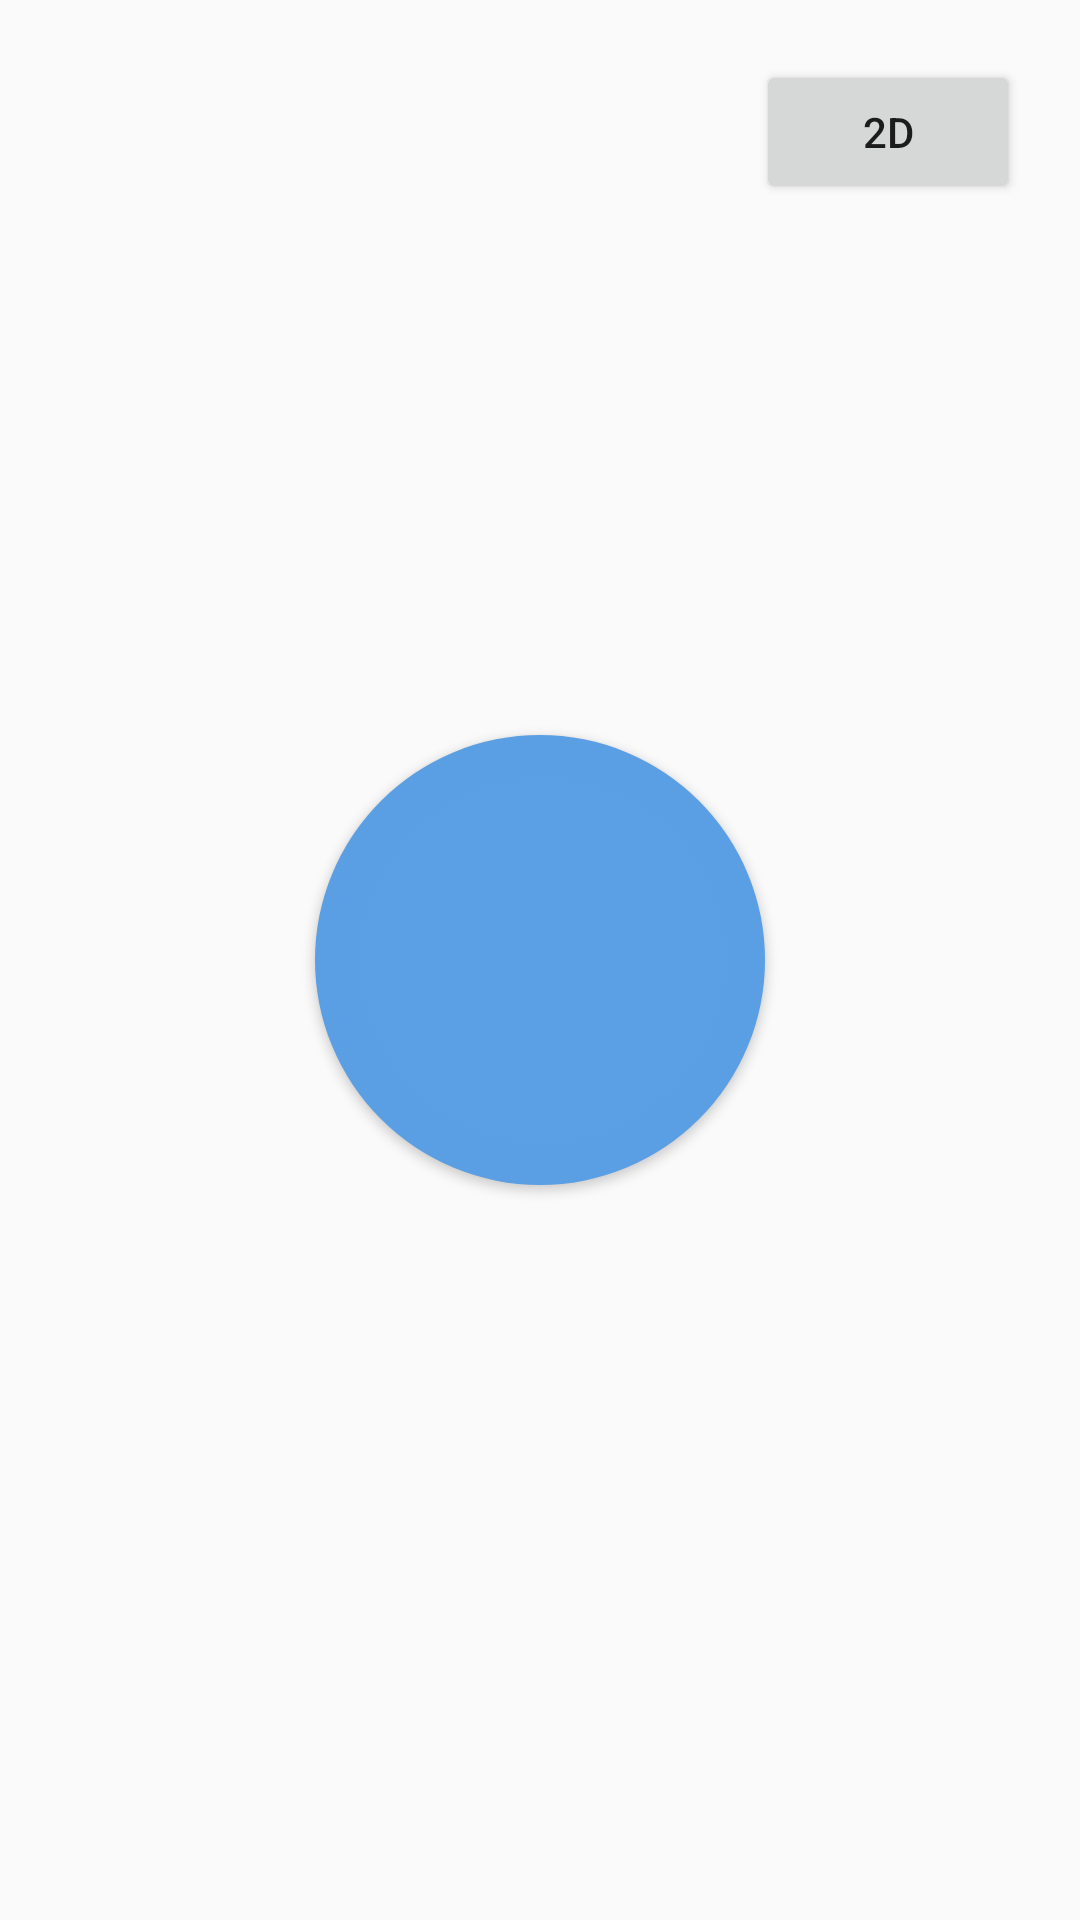

Write the Android layout XML for this screen, with the resource values it uses.
<!-- AndroidManifest.xml: application theme AppTheme -->
<!-- res/layout/fragment_home.xml -->
<?xml version="1.0" encoding="utf-8"?>
<androidx.constraintlayout.widget.ConstraintLayout xmlns:android="http://schemas.android.com/apk/res/android"
    xmlns:app="http://schemas.android.com/apk/res-auto"
    xmlns:tools="http://schemas.android.com/tools"
    android:layout_width="match_parent"
    android:layout_height="match_parent"
    tools:context=".ui.home.HomeFragment">

    <Button
        android:id="@+id/button_state"
        android:layout_width="wrap_content"
        android:layout_height="wrap_content"
        android:layout_marginTop="20dp"
        android:layout_marginEnd="20dp"
        android:text="@string/mouse_2D"
        app:layout_constraintEnd_toEndOf="parent"
        app:layout_constraintTop_toTopOf="parent" />

    <LinearLayout
        android:layout_width="match_parent"
        android:layout_height="match_parent"
        android:gravity="center"
        android:orientation="horizontal"
        app:layout_constraintBottom_toBottomOf="parent"
        app:layout_constraintEnd_toEndOf="parent"
        app:layout_constraintStart_toStartOf="parent"
        app:layout_constraintTop_toTopOf="parent">

        <Button
            android:id="@+id/button_airmouse"
            android:layout_width="150dp"
            android:layout_height="150dp"
            android:background="@drawable/button_state" />
    </LinearLayout>

</androidx.constraintlayout.widget.ConstraintLayout>
<!-- resources referenced by this layout -->
<resources>
  <!-- drawable button_state (drawable) -->
  <?xml version="1.0" encoding="utf-8"?>
  <selector xmlns:android="http://schemas.android.com/apk/res/android">
      <item android:drawable="@drawable/button_shape1"
          android:state_pressed="false"/>
      <item android:drawable="@drawable/button_shape2"
          android:state_pressed="true"/>
  </selector>
  <string name="mouse_2D">2D</string>
  <style name="AppTheme" parent="Theme.AppCompat.Light.DarkActionBar">
          
          <item name="colorPrimary">@color/colorPrimary</item>
          <item name="colorPrimaryDark">@color/colorPrimaryDark</item>
          <item name="colorAccent">@color/colorAccent</item>
      </style>
  <!-- drawable button_shape1 (drawable) -->
  <?xml version="1.0" encoding="utf-8"?>
  <shape xmlns:android="http://schemas.android.com/apk/res/android"
  android:shape="oval">
      <gradient
          android:startColor="#5BA0E5"
          android:endColor="#274461"
          android:gradientRadius="15000px"
          android:type="radial"/>
      <padding android:left="7dp"
          android:top="7dp"
          android:right="7dp"
          android:bottom="7dp" />
      <size android:height="150px" android:width="150px" />
  </shape>
  <!-- drawable button_shape2 (drawable) -->
  <?xml version="1.0" encoding="utf-8"?>
  <shape xmlns:android="http://schemas.android.com/apk/res/android"
      android:shape="oval">
      <gradient
          android:startColor="#2E5071"
          android:endColor="#1A5BA0E5"
          android:type="radial"
          android:gradientRadius="15000"/>
      <padding android:left="7dp"
          android:top="7dp"
          android:right="7dp"
          android:bottom="7dp" />
      <size android:height="150px" android:width="150px" />
  </shape>
  <!-- not gathered from this repository: default colours our renderer supplied (Android Studio template values) -->
  <color name="colorPrimary">#FF6200EE</color>
  <color name="colorPrimaryDark">#FF3700B3</color>
  <color name="colorAccent">#FF03DAC5</color>
</resources>
